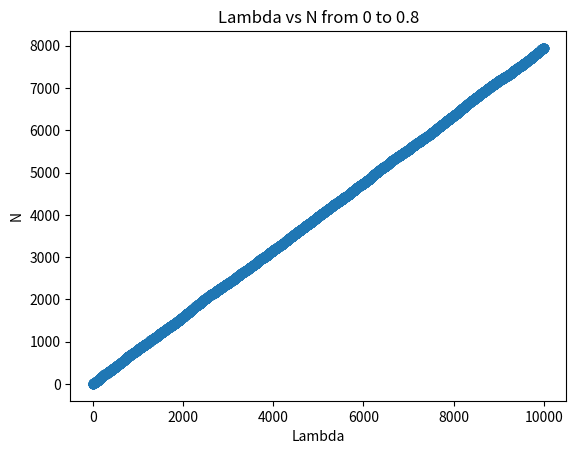

Python code for this plot:
import random
import numpy as np
import sys

import matplotlib.pyplot as plt

class Packet:
    def __init__(self, id, arrival_time):
        self.ID = id
        self.ArrivalTime = arrival_time
        self.DepartureTime = None
        self.TravelTime = None
        self.IsActive = True
    def Depart(self, departure_time):
        self.DepartureTime = departure_time
        self.TravelTime = departure_time - self.ArrivalTime
        self.IsActive = False

class Node:
    def __init__(self, id, edgeWeights):
        self.ID = id
        self.Queue = []
        self.QueueSize = 0
        self.Edges = edgeWeights
    def GetReceiverOptions(self):
        options = []
        packetID = None
        if self.QueueSize == 0:
            return options, packetID
        for i in range(len(self.Edges)):
            if random.random() < self.Edges[i] and not i == self.ID:
                options.append(i)
                packetID = self.Queue[-1]
        return options, packetID
    def RemovePacket(self):
        self.Queue.pop()
        self.QueueSize = self.QueueSize - 1
    def InsertPacket(self, packetID):
        if packetID:
            self.Queue.append(packetID)
            self.QueueSize = self.QueueSize + 1

class Graph:
    def __init__(self, queueSelection: bool):
        self.Nodes = []
        
        self.Edges = [[1, 0.4, 0, 0.4, 0, 0, 0],
                      [0, 1, 0.4, 0.4, 0.1, 0, 0],
                      [0, 0, 1, 0, 0.4, 0, 0],
                      [0, 0, 0, 1, 0.4, 0.1, 0],
                      [0, 0, 0, 0, 1, 0.4, 0.1],
                      [0, 0, 0, 0, 0, 1, 0.4],
                      [0, 0, 0, 0, 0, 0, 1]]
        
        '''
        self.Edges = [[1,0.5,0.5,0.5,0,0,0,0,0,0,0],
                      [0,1,0,0,0.5,0.5,0.5,0,0,0,0],
                      [0,0,1,0,0.5,0.5,0.5,0,0,0,0],
                      [0,0,0,1,0.5,0.5,0.5,0,0,0,0],
                      [0,0,0,0,1,0,0,0.5,0.5,0.5,0],
                      [0,0,0,0,0,1,0,0.5,0.5,0.5,0],
                      [0,0,0,0,0,0,1,0.5,0.5,0.5,0],
                      [0,0,0,0,0,0,0,1,0,0,0.5],
                      [0,0,0,0,0,0,0,0,1,0,0.5],
                      [0,0,0,0,0,0,0,0,0,1,0.5],
                      [0,0,0,0,0,0,0,0,0,0,1]]
        '''
        self.QueueSizes = []
        self.sumQueueSizes = []
        self.NetworkOccupancy = 0
        self.Packets = []
        self.Time = 1
        self.QueueSelection = queueSelection
        for i in range(len(self.Edges)):
            self.Nodes.append(Node(i, self.Edges[i]))
    def Run(self, arrivalCount):
        if arrivalCount:
            for i in range(arrivalCount):
                newPacket = Packet(len(self.Packets)+1, self.Time)
                self.Packets.append(newPacket)
                self.Nodes[0].InsertPacket(newPacket.ID)
                self.NetworkOccupancy += 1
        transfers = []
        for i in range(len(self.Nodes)-1):
            recv = {}
            tmp,id = self.Nodes[i].GetReceiverOptions()
            if tmp:
                recv["src"] = i
                if self.QueueSelection:
                    recv["dst"] = self.GetMinQueueNode(tmp)
                else:
                    recv["dst"] = max(tmp)
                recv["id"] = id
                transfers.append(recv)
        for transfer in transfers:
            src = transfer["src"]
            dst = transfer["dst"]
            id = transfer["id"]
            self.Nodes[src].RemovePacket()
            self.Nodes[dst].InsertPacket(id)
            if dst == len(self.Nodes)-1:
                self.Packets[id-1].Depart(self.Time)
                self.NetworkOccupancy -= 1
        queueSizesTemp = []
        for node in self.Nodes:
            queueSizesTemp.append(node.QueueSize)
        self.sumQueueSizes.append(sum(queueSizesTemp))
        self.QueueSizes.append(queueSizesTemp)
        self.Time += 1 
    def GetMinQueueNode(self, nodeIds):
        minQueueNode = nodeIds[0]
        minQueueSize = 100*100*100*100
        for nodeId in nodeIds:
            if self.Nodes[nodeId].QueueSize < minQueueSize:
                minQueueNode = nodeId
                minQueueSize = self.Nodes[nodeId].QueueSize
        return minQueueNode

lam = 0.8

lambdaVSNArray1 = [];

j = 0.8
while j <= lam:
    time = 0
    n = 0
    for i in range(10):
        arrivals = np.random.poisson(j,10000)

        graph = Graph(False)
        for arrival in arrivals:
            graph.Run(arrival)
        for packet in graph.Packets:
            if packet.IsActive:
                n = n+1
    n = n/10
    #print(str(j) + "," + str(n))
    #averageN = sum(graph.sumQueueSizes) / len(graph.sumQueueSizes)
    #print(str(j) + "," + str(n))
    #lambdaVSNArray1.append([j,n])
    for i,item in enumerate(graph.sumQueueSizes):
        lambdaVSNArray1.append([i,item]);
    j = j + 0.1
	

#print(str(lambdaVSNArray));
# Extract the x and y values from the data array
x_values = [point[0] for point in lambdaVSNArray1]
y_values = [point[1] for point in lambdaVSNArray1]

# Create a scatter plot
plt.scatter(x_values, y_values)

# Add labels and title to the plot
plt.xlabel('Lambda')
plt.ylabel('N')
plt.title('Lambda vs N from 0 to ' + str(lam))

# Display the plot
plt.show()


    